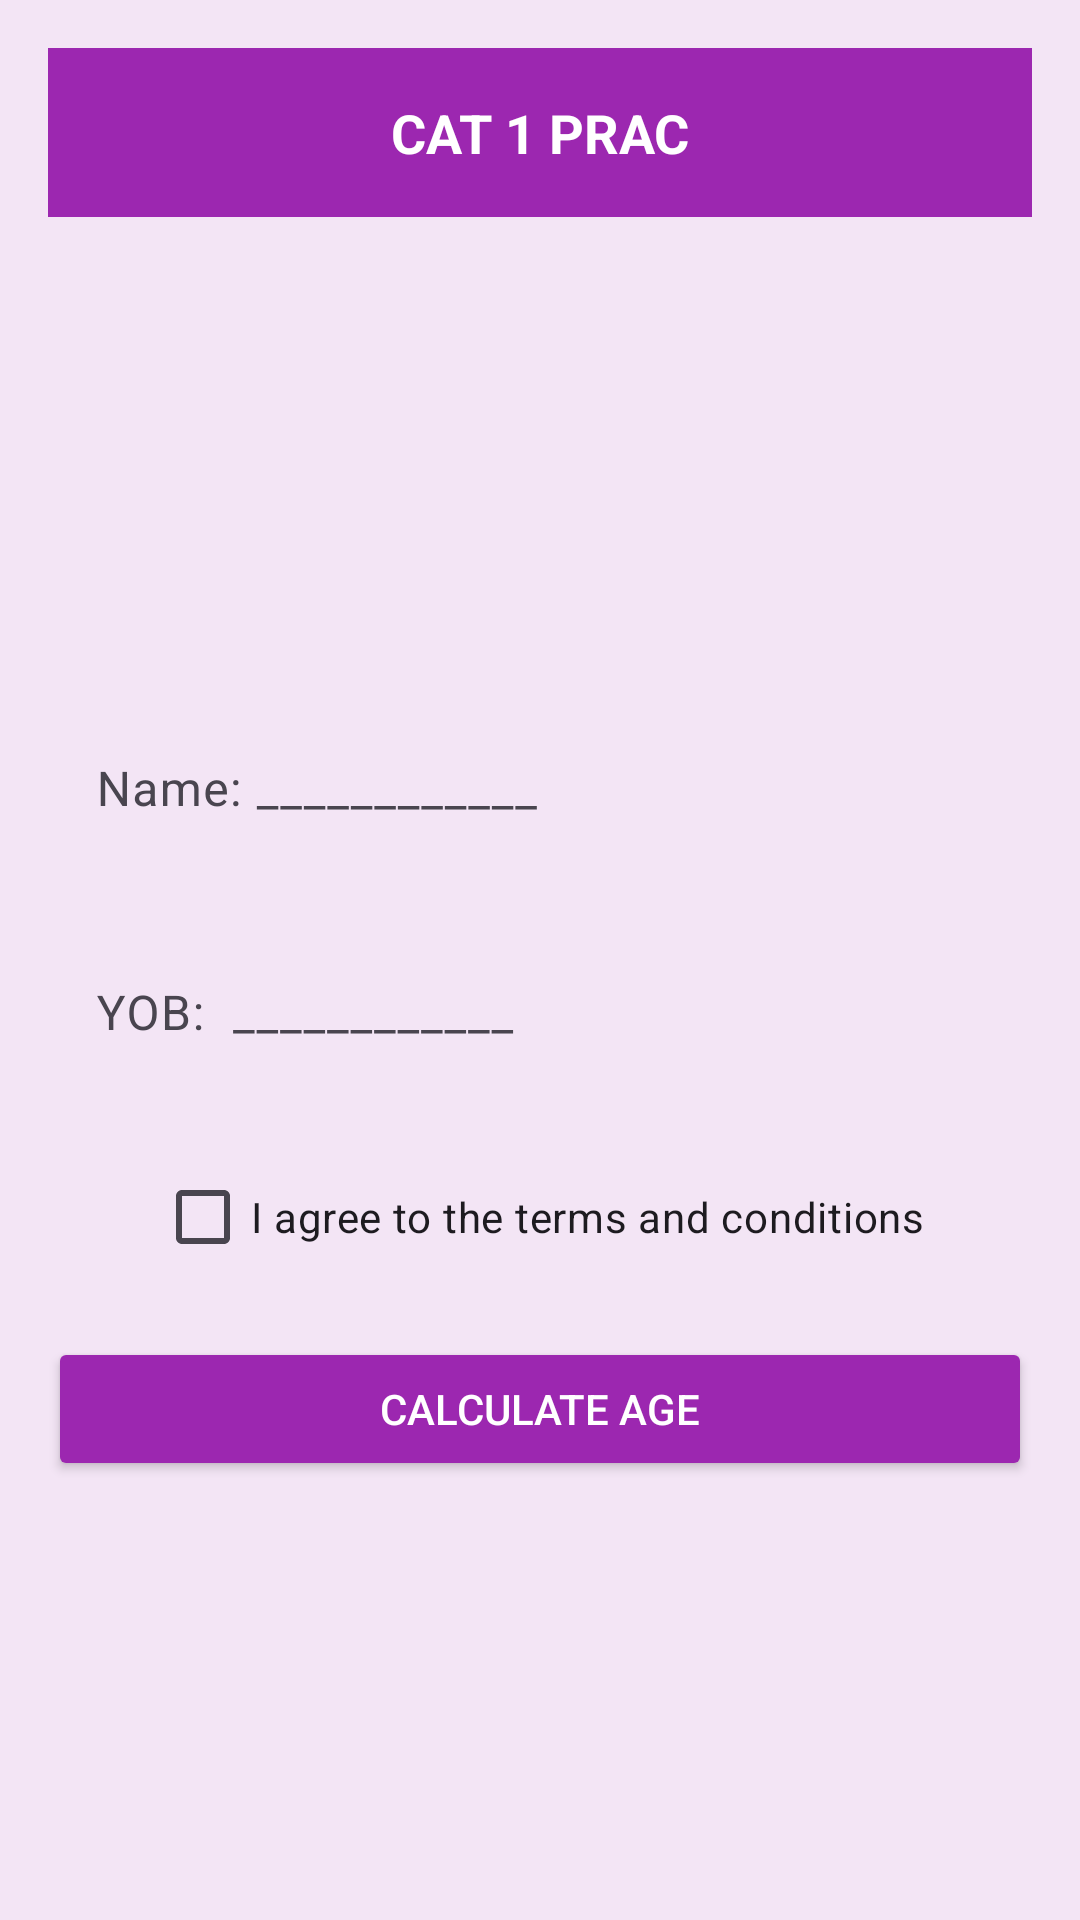

This screen was rendered from an Android layout file. Write that file and the resources it references.
<!-- AndroidManifest.xml: application theme Theme.Userlab -->
<!-- res/layout/activity_main.xml -->
<LinearLayout xmlns:android="http://schemas.android.com/apk/res/android"
    xmlns:app="http://schemas.android.com/apk/res-auto"
    android:layout_width="match_parent"
    android:layout_height="match_parent"
    android:orientation="vertical"
    android:background="@color/purple_100"
    android:padding="16dp">

    <TextView
        android:id="@+id/tvBanner"
        android:layout_width="match_parent"
        android:layout_height="wrap_content"
        android:background="@color/purple_500"
        android:text="CAT 1 PRAC"
        android:gravity="center"
        android:padding="16dp"
        android:textColor="@android:color/white"
        android:textStyle="bold"
        android:textSize="18sp" />

    <ImageView
        android:id="@+id/profileImage"
        android:layout_width="120dp"
        android:layout_height="120dp"
        android:layout_gravity="center"
        android:src="@drawable/profile"
        android:contentDescription="Profile Photo"
        android:layout_marginTop="16dp"
        android:layout_marginBottom="16dp" />

    <com.google.android.material.textfield.TextInputLayout
        android:layout_width="match_parent"
        android:layout_height="wrap_content"
        app:boxBackgroundMode="none"
        android:layout_marginBottom="8dp">

        <com.google.android.material.textfield.TextInputEditText
            android:id="@+id/etName"
            android:layout_width="match_parent"
            android:layout_height="wrap_content"
            android:hint="Name: ____________"
            android:inputType="text" />
    </com.google.android.material.textfield.TextInputLayout>

    <com.google.android.material.textfield.TextInputLayout
        android:layout_width="match_parent"
        android:layout_height="wrap_content"
        app:boxBackgroundMode="none"
        android:layout_marginBottom="16dp">

        <com.google.android.material.textfield.TextInputEditText
            android:id="@+id/etBirthYear"
            android:layout_width="match_parent"
            android:layout_height="wrap_content"
            android:hint="YOB:  ____________"
            android:inputType="number" />
    </com.google.android.material.textfield.TextInputLayout>

    <CheckBox
        android:id="@+id/cbTerms"
        android:layout_width="wrap_content"
        android:layout_height="wrap_content"
        android:text="I agree to the terms and conditions"
        android:layout_gravity="center"
        android:layout_marginBottom="16dp" />

    <Button
        android:id="@+id/btnSubmit"
        android:layout_width="match_parent"
        android:layout_height="48dp"
        android:text="Calculate Age"
        android:backgroundTint="@color/purple_500"
        android:textColor="@android:color/white" />
</LinearLayout>
<!-- resources referenced by this layout -->
<resources>
  <color name="purple_100">#F3E5F5</color>
  <color name="purple_500">#9C27B0</color>
  <style name="Theme.Userlab" parent="Base.Theme.Userlab" />
  <style name="Base.Theme.Userlab" parent="Theme.Material3.DayNight.NoActionBar">
          
          
      </style>
</resources>
